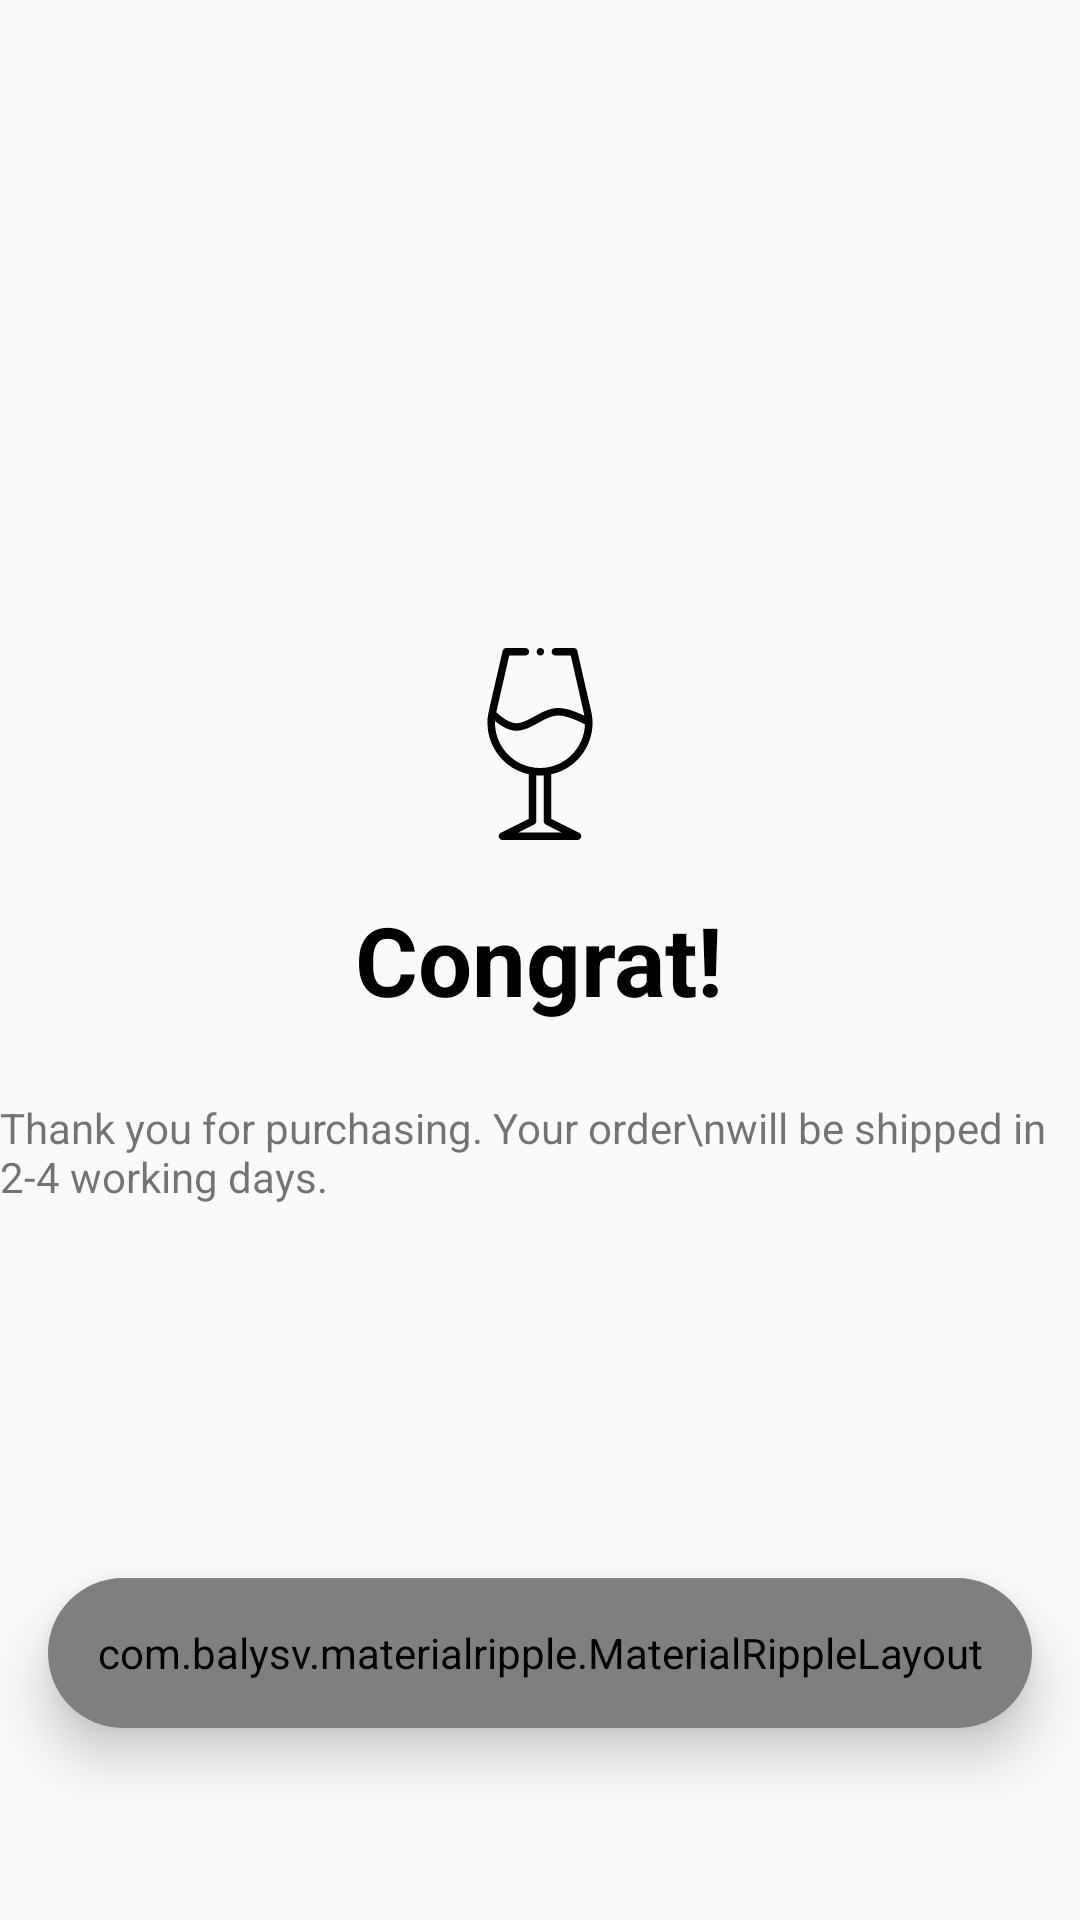

Produce the Android XML layout that renders to this screen, including the resource entries it uses.
<!-- AndroidManifest.xml: application theme AppTheme -->
<!-- res/layout/fragment_receipt.xml -->
<?xml version="1.0" encoding="utf-8"?>
<RelativeLayout xmlns:android="http://schemas.android.com/apk/res/android"
    xmlns:tools="http://schemas.android.com/tools"
    xmlns:app="http://schemas.android.com/apk/res-auto"
    android:orientation="vertical"
    android:layout_width="match_parent"
    android:layout_height="match_parent">

    <ImageView
        android:layout_width="64dp"
        android:layout_height="64dp"
        android:layout_centerInParent="true"
        android:translationY="-72dp"
        android:src="@drawable/ic_glass"
        tools:ignore="ContentDescription" />

    <TextView
        android:layout_width="wrap_content"
        android:layout_height="wrap_content"
        android:textSize="32sp"
        android:text="Congrat!"
        android:layout_centerInParent="true"
        android:textStyle="bold"
        android:textColor="@android:color/black"
        tools:ignore="HardcodedText" />

    <TextView
        android:layout_width="wrap_content"
        android:layout_height="wrap_content"
        android:textSize="14sp"
        android:layout_centerInParent="true"
        android:translationY="64dp"
        android:text="Thank you for purchasing. Your order\nwill be shipped in 2-4 working days."
        tools:ignore="HardcodedText" />

    <androidx.cardview.widget.CardView
        android:layout_width="match_parent"
        android:layout_height="50dp"
        android:layout_marginStart="16dp"
        android:layout_marginTop="16dp"
        android:layout_marginEnd="16dp"
        android:layout_marginBottom="64dp"
        android:layout_alignParentBottom="true"
        app:cardElevation="10dp"
        app:cardBackgroundColor="@color/colorAccent"
        app:cardCornerRadius="25dp">

        <com.balysv.materialripple.MaterialRippleLayout
            android:layout_width="match_parent"
            android:layout_height="match_parent"
            app:mrl_rippleColor="@android:color/white"
            app:mrl_rippleOverlay="true"
            app:mrl_rippleDuration="500">

            <Button
                android:id="@+id/continue_receipt"
                android:layout_width="match_parent"
                android:layout_height="match_parent"
                android:background="@android:color/transparent"
                android:text="Continue Shopping"
                android:textAllCaps="false"
                android:textSize="14sp"
                tools:ignore="HardcodedText" />

        </com.balysv.materialripple.MaterialRippleLayout>

    </androidx.cardview.widget.CardView>

</RelativeLayout>
<!-- resources referenced by this layout -->
<resources>
  <color name="colorAccent">#ffcf7a</color>
  <!-- drawable ic_glass (drawable) -->
  <vector xmlns:android="http://schemas.android.com/apk/res/android"
      android:width="100dp"
      android:height="100dp"
      android:viewportWidth="512"
      android:viewportHeight="512.001">
    <path
        android:fillColor="#FF000000"
        android:pathData="m116,200c0,66.543 46.617,122.898 110,136.766v119.055l-74.473,37.234c-4.148,2.074 -6.324,6.73 -5.262,11.242 1.066,4.516 5.098,7.703 9.734,7.703h200c4.637,0 8.668,-3.188 9.73,-7.703 1.066,-4.512 -1.109,-9.164 -5.262,-11.242l-74.469,-37.234v-119.055c65.148,-14.258 111.18,-72.805 109.988,-138.957 -0.418,-25.668 -4.418,-28.969 -40.242,-190.035 -1.035,-4.547 -5.082,-7.773 -9.746,-7.773h-49c-5.523,0 -10,4.477 -10,10s4.477,10 10,10h41.027s36,158.121 36.406,160.625c-21.027,-10.336 -46.262,-19.977 -68.137,-20.621 -23.098,-0.695 -44.219,10.914 -64.629,22.129 -19.344,10.629 -37.609,20.668 -54.066,17.996 -13.594,-2.203 -30.176,-12.137 -48.172,-28.801l34.547,-151.328h43.023c5.523,0 10,-4.477 10,-10s-4.477,-10 -10,-10h-51c-4.664,0 -8.711,3.227 -9.75,7.773 -39.902,174.914 -40.25,169.535 -40.25,192.227zM313.641,492h-115.281l42.113,-21.055c3.387,-1.695 5.527,-5.16 5.527,-8.945v-122.367c3.324,0.234 6.664,0.367 10,0.367s6.676,-0.133 10,-0.367v122.367c0,3.789 2.141,7.25 5.527,8.945zM251.301,199.66c18.063,-9.922 36.734,-20.188 54.406,-19.664 17.586,0.516 42.371,8.969 70.223,23.883 -2.066,62.836 -54.242,116.652 -120.93,116.109 -68.25,-0.551 -121.656,-58.395 -118.887,-125.016 17.281,14.141 33.469,22.496 48.285,24.898 23.43,3.805 45.898,-8.668 66.902,-20.211zM251.301,199.66"/>
    <path
        android:fillColor="#FF000000"
        android:pathData="m267,10c0,5.523 -4.477,10 -10,10s-10,-4.477 -10,-10 4.477,-10 10,-10 10,4.477 10,10zM267,10"/>
  </vector>
  <style name="AppTheme" parent="Theme.AppCompat.Light.NoActionBar">
          
          <item name="colorPrimary">@color/colorPrimary</item>
          <item name="colorPrimaryDark">@color/colorPrimary</item>
          <item name="colorAccent">@color/colorAccent</item>
          <item name="android:windowTranslucentStatus">false</item>
      </style>
  <color name="colorPrimary">#F5F5F5</color>
</resources>
